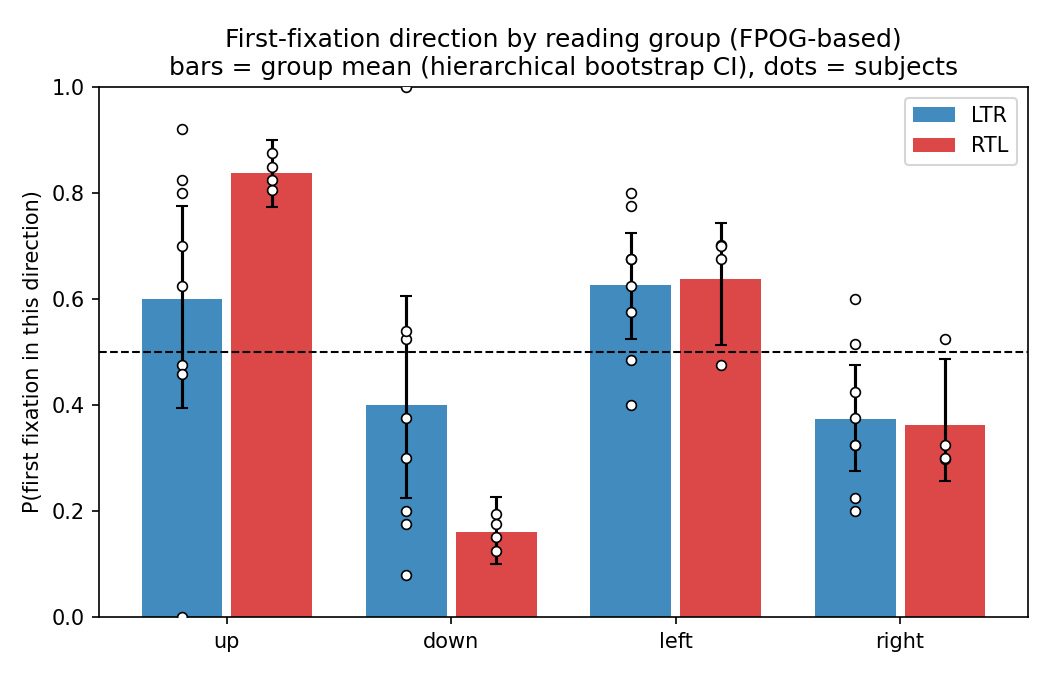

The table this chart was drawn from, first rows:
group, direction, n_subjects, n_trials, p, ci_lo, ci_hi
LTR, right, 8, 310, 0.3737, 0.275, 0.4747
LTR, left, 8, 310, 0.6263, 0.5253, 0.725
RTL, right, 4, 157, 0.3618, 0.2562, 0.4875
RTL, left, 4, 157, 0.6382, 0.5125, 0.7438
LTR, up, 8, 311, 0.6007, 0.3937, 0.7763
LTR, down, 8, 311, 0.3993, 0.2237, 0.6063
RTL, up, 4, 156, 0.8389, 0.7743, 0.9
RTL, down, 4, 156, 0.1611, 0.1, 0.2257
